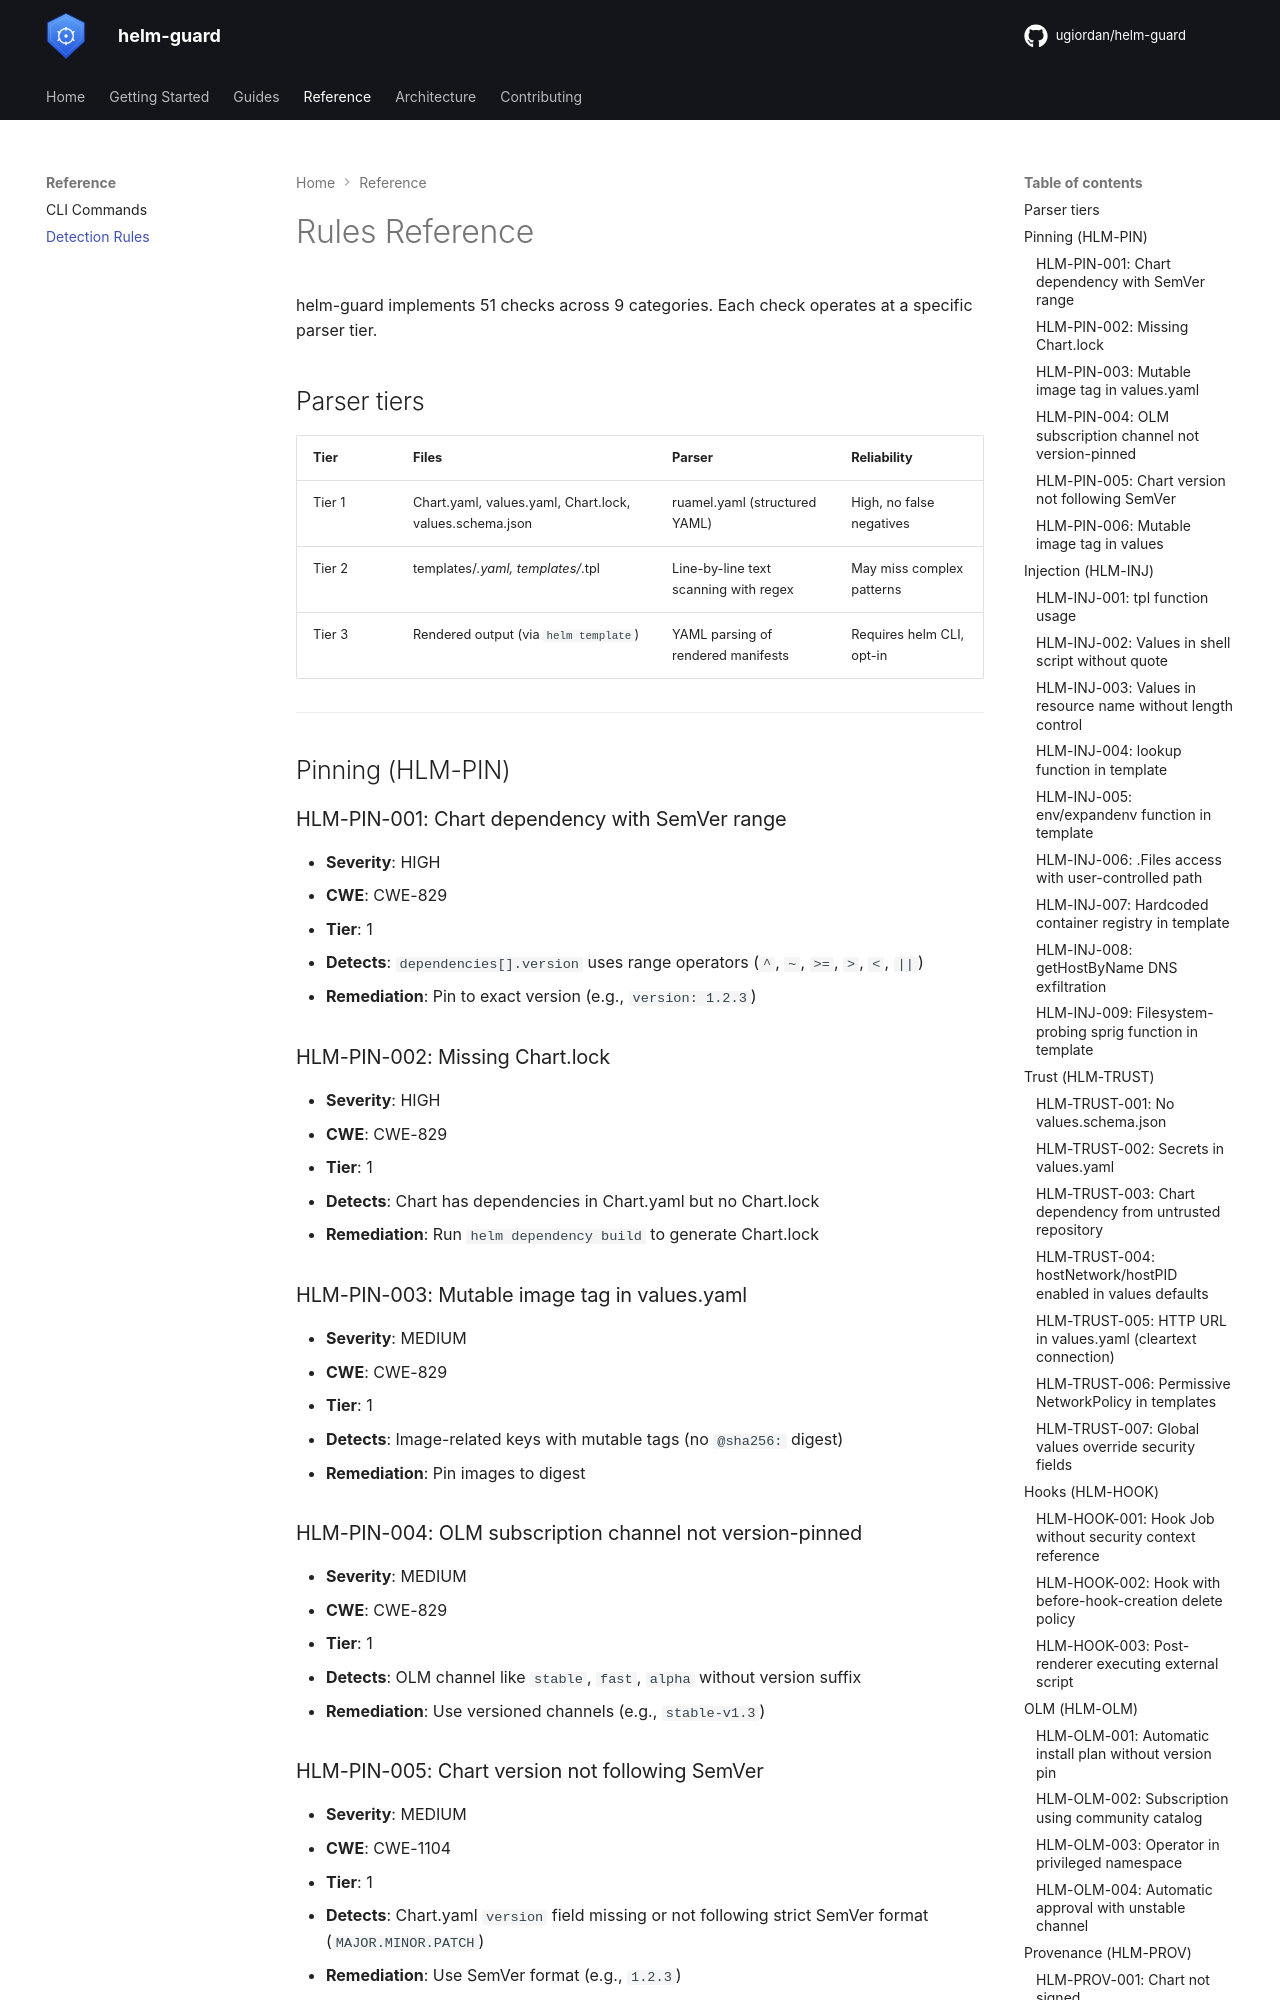

repository: ugiordan/helm-guard · page: reference/rules/index.html · generator: mkdocs

# Rules Reference

helm-guard implements 51 checks across 9 categories. Each check operates at a specific parser tier.

## Parser tiers

| Tier | Files | Parser | Reliability |
|------|-------|--------|-------------|
| Tier 1 | Chart.yaml, values.yaml, Chart.lock, values.schema.json | ruamel.yaml (structured YAML) | High, no false negatives |
| Tier 2 | templates/*.yaml, templates/*.tpl | Line-by-line text scanning with regex | May miss complex patterns |
| Tier 3 | Rendered output (via `helm template`) | YAML parsing of rendered manifests | Requires helm CLI, opt-in |

---

## Pinning (HLM-PIN)

### HLM-PIN-001: Chart dependency with SemVer range

- **Severity**: HIGH
- **CWE**: CWE-829
- **Tier**: 1
- **Detects**: `dependencies[].version` uses range operators (`^`, `~`, `>=`, `>`, `<`, `||`)
- **Remediation**: Pin to exact version (e.g., `version: 1.2.3`)

### HLM-PIN-002: Missing Chart.lock

- **Severity**: HIGH
- **CWE**: CWE-829
- **Tier**: 1
- **Detects**: Chart has dependencies in Chart.yaml but no Chart.lock
- **Remediation**: Run `helm dependency build` to generate Chart.lock

### HLM-PIN-003: Mutable image tag in values.yaml

- **Severity**: MEDIUM
- **CWE**: CWE-829
- **Tier**: 1
- **Detects**: Image-related keys with mutable tags (no `@sha256:` digest)
- **Remediation**: Pin images to digest

### HLM-PIN-004: OLM subscription channel not version-pinned

- **Severity**: MEDIUM
- **CWE**: CWE-829
- **Tier**: 1
- **Detects**: OLM channel like `stable`, `fast`, `alpha` without version suffix
- **Remediation**: Use versioned channels (e.g., `stable-v1.3`)

### HLM-PIN-005: Chart version not following SemVer

- **Severity**: MEDIUM
- **CWE**: CWE-1104
- **Tier**: 1
- **Detects**: Chart.yaml `version` field missing or not following strict SemVer format (`MAJOR.MINOR.PATCH`)
- **Remediation**: Use SemVer format (e.g., `1.2.3`)

### HLM-PIN-006: Mutable image tag in values

- **Severity**: HIGH
- **CWE**: CWE-829
- **Tier**: 1
- **Detects**: Image `tag` keys set to `latest` or empty string in values.yaml when a sibling `repository` key exists. Mutable tags silently change the deployed image, enabling supply chain attacks.
- **Remediation**: Pin image to a specific version tag or use `@sha256:` digest.

---

## Injection (HLM-INJ)
